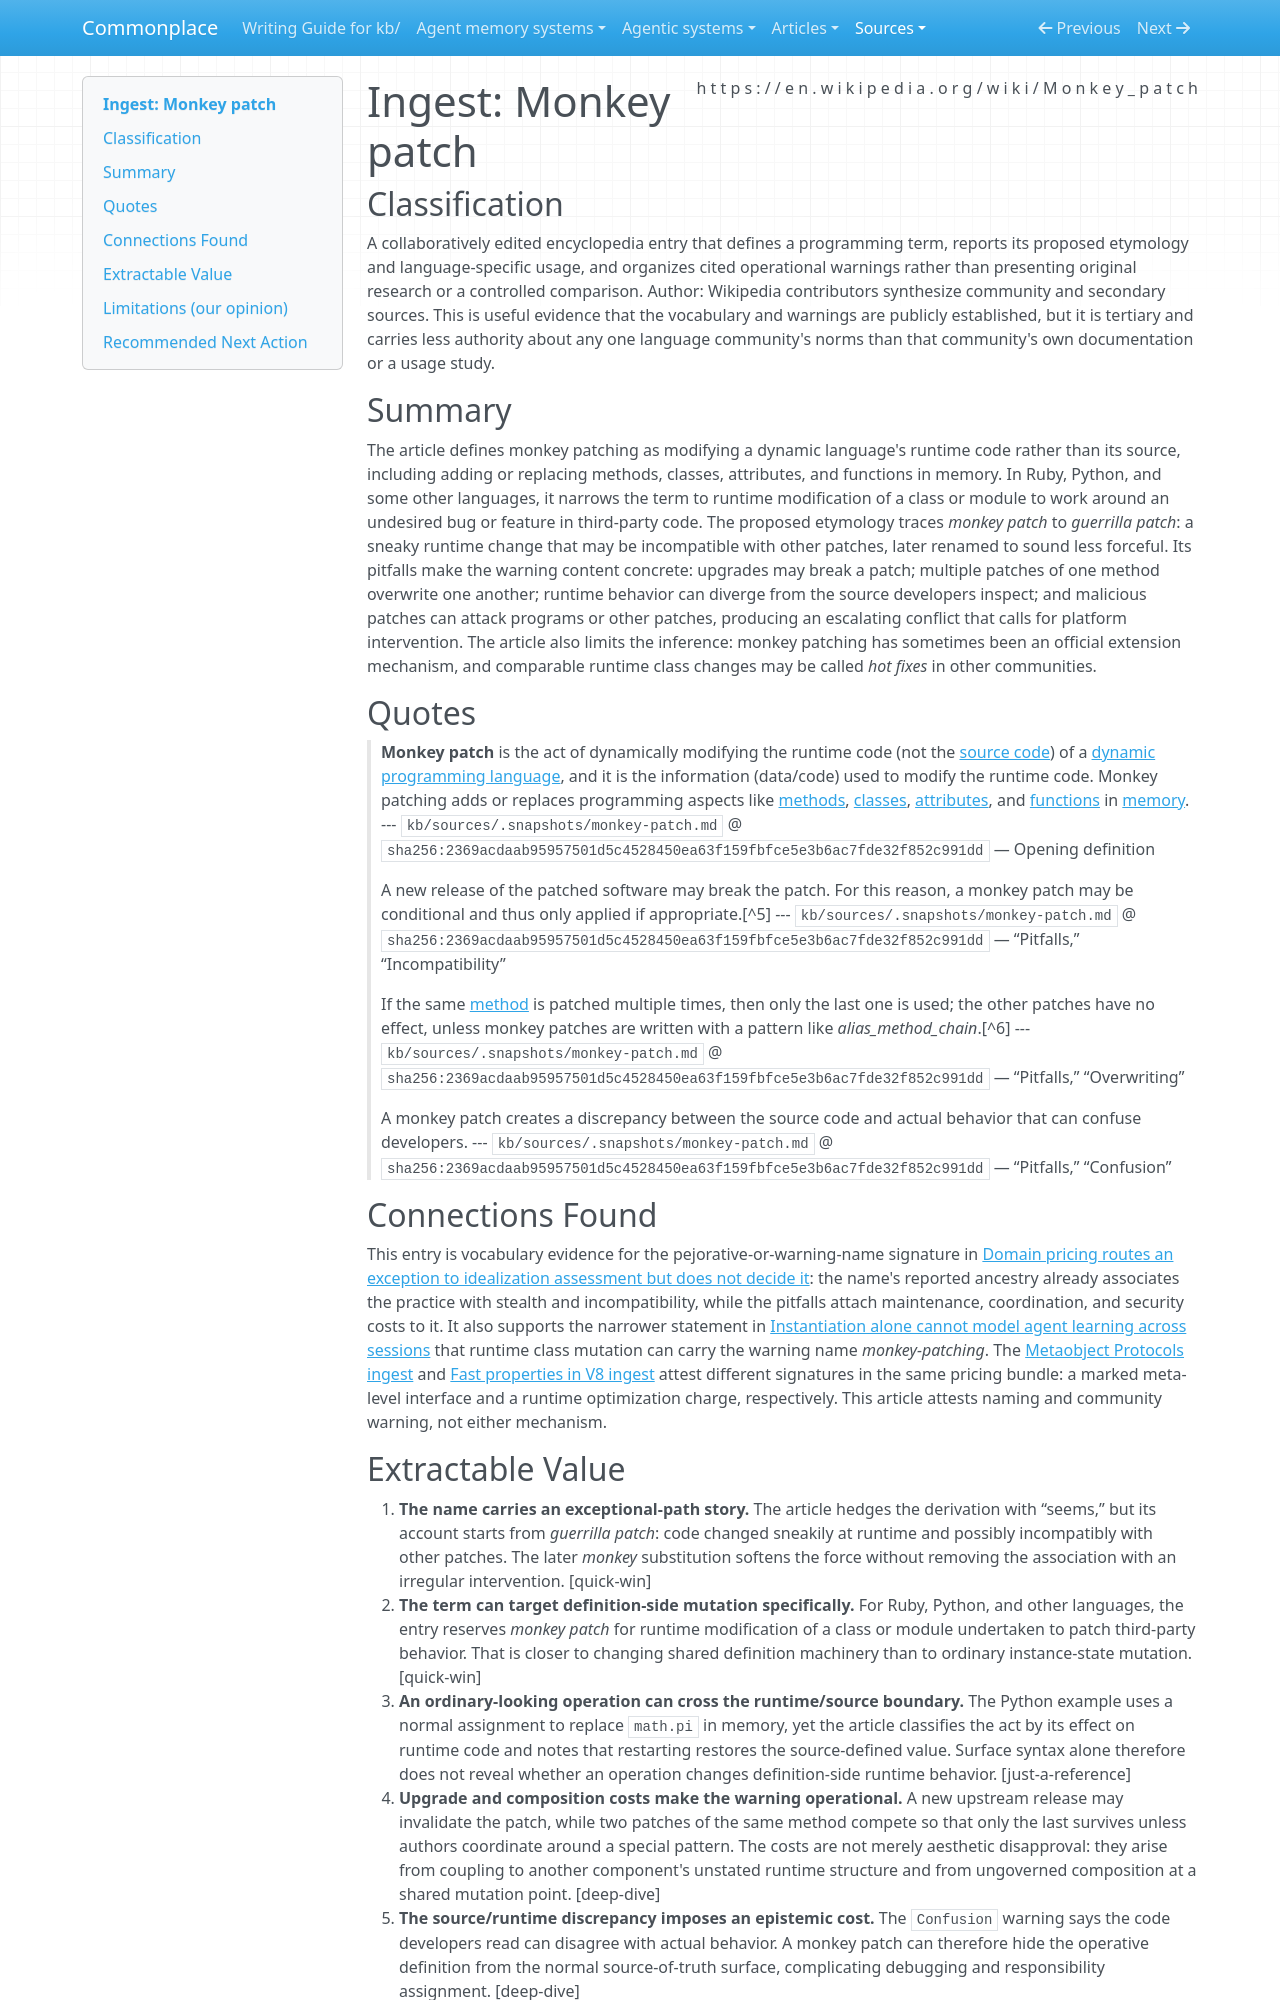

repository: zby/commonplace · page: sources/monkey-patch.ingest/index.html · generator: mkdocs

---
description: "Tertiary vocabulary evidence that 'monkey patch' names runtime class or module modification as a workaround and carries warnings about incompatibility, conflicts, hidden behavior, and patch warfare"
source: https://en.wikipedia.org/wiki/Monkey_patch
captured: "2026-08-19"
capture: web-fetch
genre: conceptual-essay
snapshot_sha256: 2369acdaab95957501d5c4528450ea63f159fbfce5e3b6ac7fde32f852c991dd
ingested: "2026-08-19"
type: types/ingest-report.md
domains: [monkey-patching, runtime-modification, domain-pricing]
---

# Ingest: Monkey patch

## Classification

A collaboratively edited encyclopedia entry that defines a programming term, reports its proposed etymology and language-specific usage, and organizes cited operational warnings rather than presenting original research or a controlled comparison.
Author: Wikipedia contributors synthesize community and secondary sources. This is useful evidence that the vocabulary and warnings are publicly established, but it is tertiary and carries less authority about any one language community's norms than that community's own documentation or a usage study.

## Summary

The article defines monkey patching as modifying a dynamic language's runtime code rather than its source, including adding or replacing methods, classes, attributes, and functions in memory. In Ruby, Python, and some other languages, it narrows the term to runtime modification of a class or module to work around an undesired bug or feature in third-party code. The proposed etymology traces *monkey patch* to *guerrilla patch*: a sneaky runtime change that may be incompatible with other patches, later renamed to sound less forceful. Its pitfalls make the warning content concrete: upgrades may break a patch; multiple patches of one method overwrite one another; runtime behavior can diverge from the source developers inspect; and malicious patches can attack programs or other patches, producing an escalating conflict that calls for platform intervention. The article also limits the inference: monkey patching has sometimes been an official extension mechanism, and comparable runtime class changes may be called *hot fixes* in other communities.

## Quotes

> **Monkey patch** is the act of dynamically modifying the runtime code (not the [source code](https://en.wikipedia.org/wiki/Source_code)) of a [dynamic programming language](https://en.wikipedia.org/wiki/Dynamic_programming_language), and it is the information (data/code) used to modify the runtime code. Monkey patching adds or replaces programming aspects like [methods](https://en.wikipedia.org/wiki/Method_(computer_science)), [classes](https://en.wikipedia.org/wiki/Class_(programming)), [attributes](https://en.wikipedia.org/wiki/Attribute_(computing)), and [functions](https://en.wikipedia.org/wiki/Subroutine) in [memory](https://en.wikipedia.org/wiki/Computer_memory).
> --- `kb/sources/.snapshots/monkey-patch.md` @ `sha256:2369acdaab95957501d5c4528450ea63f159fbfce5e3b6ac7fde32f852c991dd` — Opening definition

> A new release of the patched software may break the patch. For this reason, a monkey patch may be conditional and thus only applied if appropriate.[^5]
> --- `kb/sources/.snapshots/monkey-patch.md` @ `sha256:2369acdaab95957501d5c4528450ea63f159fbfce5e3b6ac7fde32f852c991dd` — “Pitfalls,” “Incompatibility”

> If the same [method](https://en.wikipedia.org/wiki/Method_(computer_science)) is patched multiple times, then only the last one is used; the other patches have no effect, unless monkey patches are written with a pattern like *alias_method_chain*.[^6]
> --- `kb/sources/.snapshots/monkey-patch.md` @ `sha256:2369acdaab95957501d5c4528450ea63f159fbfce5e3b6ac7fde32f852c991dd` — “Pitfalls,” “Overwriting”

> A monkey patch creates a discrepancy between the source code and actual behavior that can confuse developers.
> --- `kb/sources/.snapshots/monkey-patch.md` @ `sha256:2369acdaab95957501d5c4528450ea63f159fbfce5e3b6ac7fde32f852c991dd` — “Pitfalls,” “Confusion”

## Connections Found

This entry is vocabulary evidence for the pejorative-or-warning-name signature in [Domain pricing routes an exception to idealization assessment but does not decide it](../theory/domain-pricing-routes-an-exception-to-idealization-assessment.md): the name's reported ancestry already associates the practice with stealth and incompatibility, while the pitfalls attach maintenance, coordination, and security costs to it. It also supports the narrower statement in [Instantiation alone cannot model agent learning across sessions](../theory/instantiation-alone-cannot-model-agent-learning-across-sessions.md) that runtime class mutation can carry the warning name *monkey-patching*. The [Metaobject Protocols ingest](./metaobject-protocols-why-we-want-them-and-what-else-they-can-do.ingest.md) and [Fast properties in V8 ingest](./fast-properties-in-v8.ingest.md) attest different signatures in the same pricing bundle: a marked meta-level interface and a runtime optimization charge, respectively. This article attests naming and community warning, not either mechanism.
